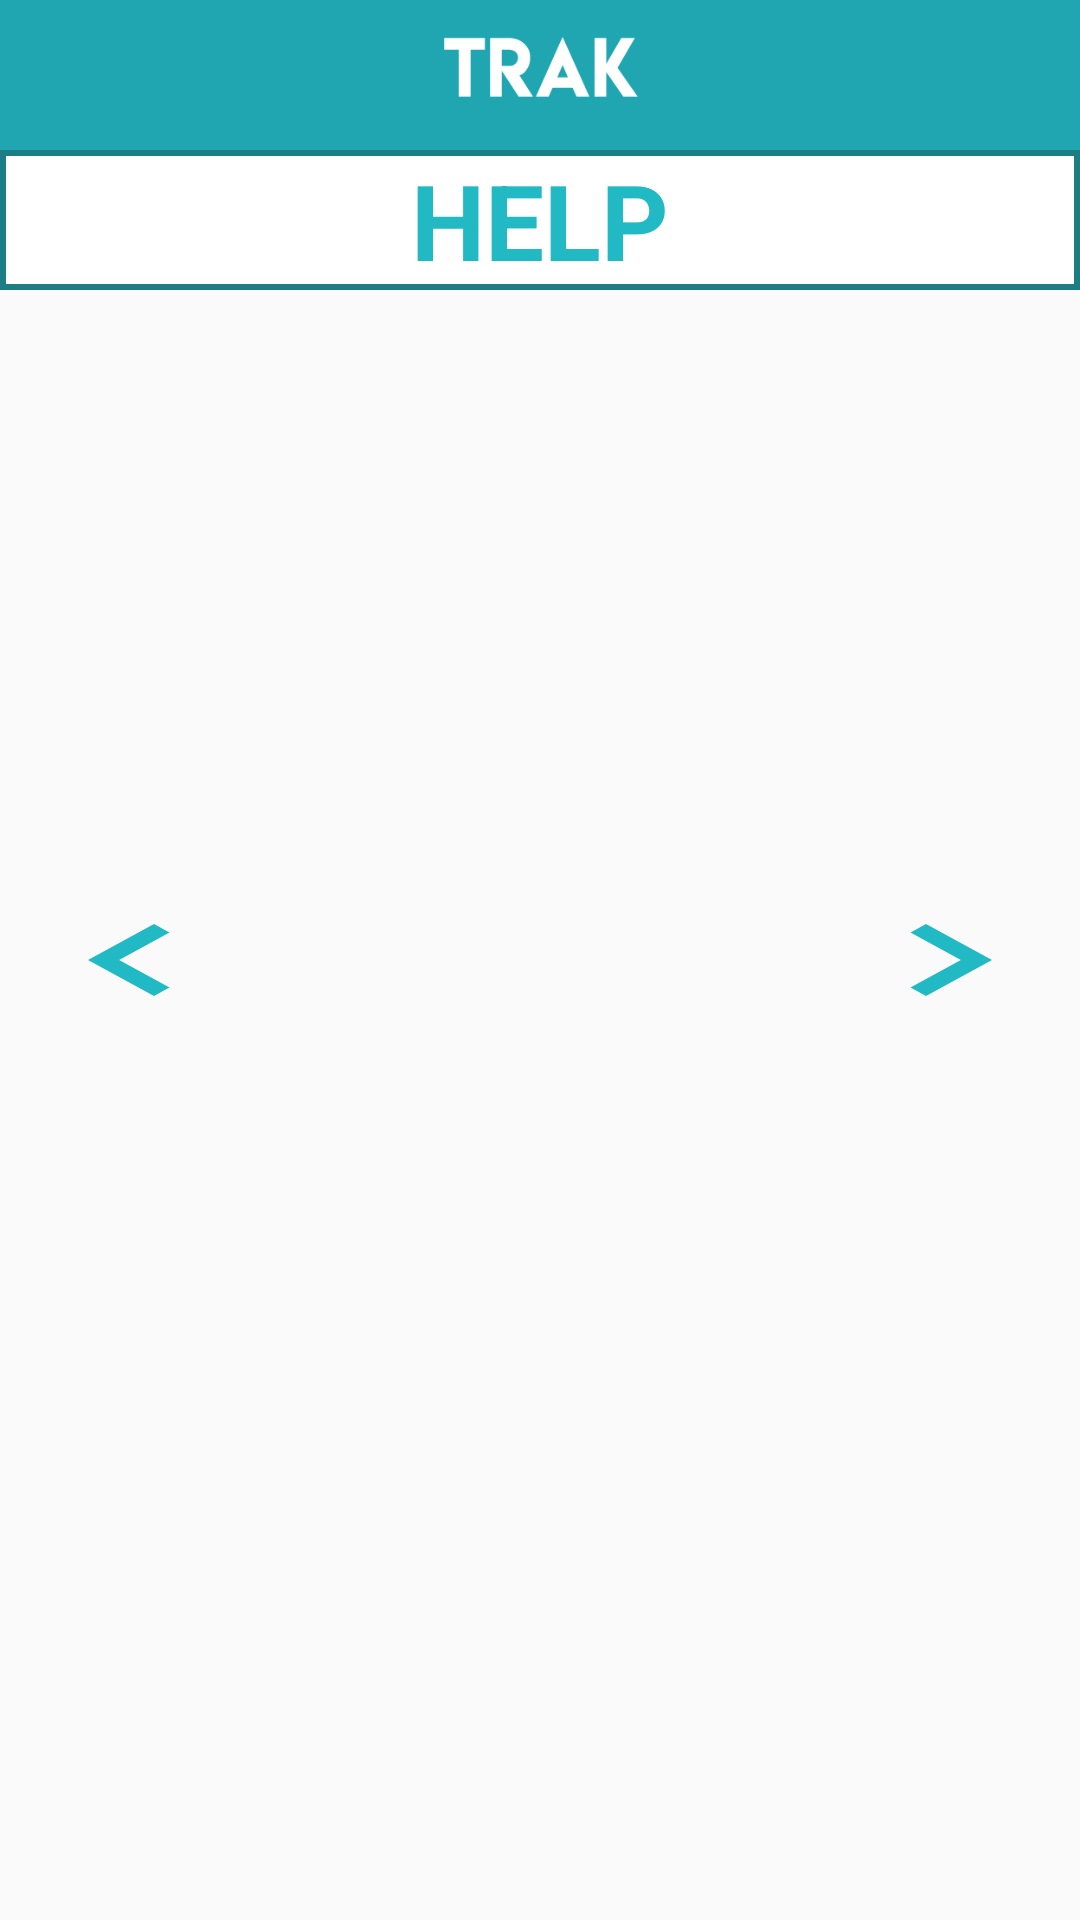

Write the Android layout XML for this screen, with the resource values it uses.
<!-- AndroidManifest.xml: activity theme AppTheme.NoActionBar -->
<!-- res/layout/question1.xml -->
<?xml version="1.0" encoding="utf-8"?>
<RelativeLayout xmlns:android="http://schemas.android.com/apk/res/android"
    xmlns:tools="http://schemas.android.com/tools"
    android:id="@+id/question1"
    android:orientation="vertical"
    android:layout_width="match_parent"
    android:layout_height="match_parent"
    tools:context="subai.trak2.Question1Activity">

    <android.support.v7.widget.Toolbar
        android:id="@+id/toolbar_help1"
        android:layout_width="match_parent"
        android:layout_height="50dp"
        android:background="?attr/colorPrimary">

        <ImageView
            android:layout_width="wrap_content"
            android:layout_height="30dp"
            android:layout_gravity="center"
            android:src="@drawable/trak_word" />

    </android.support.v7.widget.Toolbar>

    <TextView
        android:layout_below="@+id/toolbar_help1"
        android:id="@+id/text_help"
        android:layout_width="match_parent"
        android:layout_height="wrap_content"
        android:text="HELP"
        android:textAlignment="center"
        android:textStyle="bold"
        android:textColor="@color/titleColor"
        android:textSize="35sp"
        android:background="@drawable/help_bar_tv" />

    <android.support.v4.view.ViewPager
        android:id="@+id/q1_view_pager"
        android:layout_below="@id/text_help"
        android:layout_width="match_parent"
        android:layout_height="match_parent" />

    <FrameLayout
        android:layout_width="match_parent"
        android:layout_height="wrap_content"
        android:layout_centerHorizontal="true"
        android:layout_centerVertical="true"
        android:layout_marginTop="230dp"
        android:layout_gravity="center_horizontal">

        <Button
            android:id="@+id/prev_button"
            android:layout_width="wrap_content"
            android:layout_height="wrap_content"
            android:layout_gravity="center_vertical|left"
            android:onClick="btnSkipClick1"
            android:background="@drawable/left_back"/>

        <Button
            android:id="@+id/next_button"
            android:layout_width="wrap_content"
            android:layout_height="wrap_content"
            android:layout_gravity="center_vertical|right"
            android:onClick="btnNextClick1"
            android:background="@drawable/right_next"/>

    </FrameLayout>

</RelativeLayout>
<!-- resources referenced by this layout -->
<resources>
  <color name="titleColor">#21b9c4</color>
  <!-- drawable help_bar_tv (drawable) -->
  <?xml version="1.0" encoding="utf-8"?>
  <selector xmlns:android="http://schemas.android.com/apk/res/android">
      <item >
          <shape android:shape="rectangle" >
              <solid android:color="@color/white"/>
              <stroke android:color="@color/spinner_border"
                  android:width="2dp"/>
          </shape>
      </item>
  </selector>
  <!-- drawable left_back (drawable) -->
  <vector xmlns:android="http://schemas.android.com/apk/res/android"
          android:width="24dp"
          android:height="24dp"
          android:viewportWidth="24.0"
          android:viewportHeight="24.0">
      <path
          android:fillColor="@color/titleColor"
          android:pathData="M15.41,7.41L14,6l-6,6 6,6 1.41,-1.41L10.83,12z"/>
  </vector>
  <!-- drawable right_next (drawable) -->
  <vector xmlns:android="http://schemas.android.com/apk/res/android"
          android:width="24dp"
          android:height="24dp"
          android:viewportWidth="24.0"
          android:viewportHeight="24.0">
      <path
          android:fillColor="@color/titleColor"
          android:pathData="M10,6L8.59,7.41 13.17,12l-4.58,4.59L10,18l6,-6z"/>
  </vector>
  <!-- drawable trak_word: png bitmap (drawable, 2237 bytes) -->
  <style name="AppTheme.NoActionBar">
          <item name="windowActionBar">false</item>
          <item name="windowNoTitle">true</item>
      </style>
  <color name="white">#ffffff</color>
  <color name="spinner_border">#1d7d84</color>
</resources>
